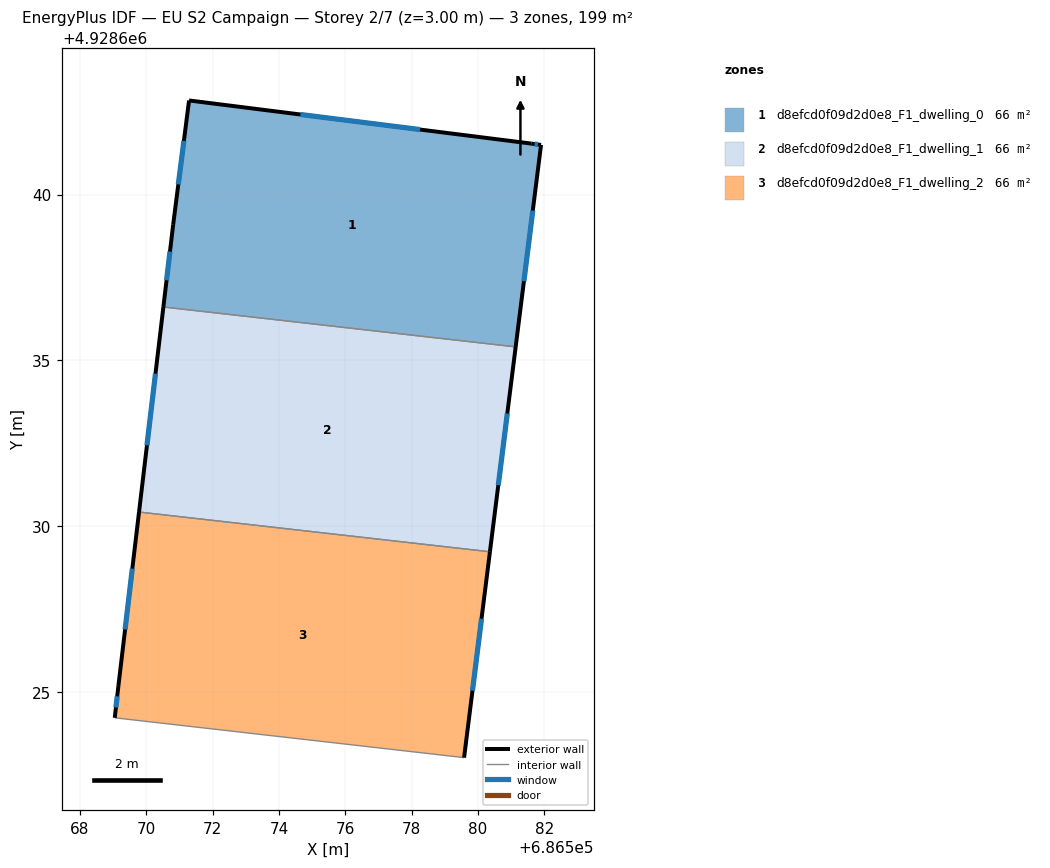
=== STOREY PLAN SPEC (per zone: floor XY polygon, exterior-wall plan segments, windows/doors) ===
zone 1: d8efcd0f09d2d0e8_F1_dwelling_0  (66.4 m²)
  floor: (686581.61, 4928641.54) (686581.90, 4928641.50) (686581.14, 4928635.41) (686570.52, 4928636.61) (686570.81, 4928639.09) (686571.29, 4928642.84)
  exterior wall: (686581.90, 4928641.50) – (686581.61, 4928641.54)  [0.3 m]
    window: (686581.81, 4928641.51) – (686581.71, 4928641.52)  [0.1 m²]
  exterior wall: (686581.14, 4928635.41) – (686581.90, 4928641.50)  [6.1 m]
    window: (686581.39, 4928637.39) – (686581.65, 4928639.52)  [2.2 m²]
  exterior wall: (686570.81, 4928639.09) – (686570.52, 4928636.61)  [2.5 m]
    window: (686570.72, 4928638.28) – (686570.61, 4928637.42)  [0.9 m²]
  exterior wall: (686571.29, 4928642.84) – (686570.81, 4928639.09)  [3.8 m]
    window: (686571.14, 4928641.62) – (686570.97, 4928640.31)  [1.4 m²]
  exterior wall: (686581.61, 4928641.54) – (686571.29, 4928642.84)  [10.4 m]
    window: (686578.26, 4928641.96) – (686574.65, 4928642.41)  [3.8 m²]
  interior walls: 1
zone 2: d8efcd0f09d2d0e8_F1_dwelling_1  (66.4 m²)
  floor: (686581.14, 4928635.41) (686580.36, 4928629.23) (686569.78, 4928630.43) (686570.52, 4928636.61)
  exterior wall: (686570.52, 4928636.61) – (686569.78, 4928630.43)  [6.2 m]
    window: (686570.28, 4928634.60) – (686570.02, 4928632.44)  [2.3 m²]
  exterior wall: (686580.36, 4928629.23) – (686581.14, 4928635.41)  [6.2 m]
    window: (686580.61, 4928631.24) – (686580.88, 4928633.40)  [2.3 m²]
  interior walls: 2
zone 3: d8efcd0f09d2d0e8_F1_dwelling_2  (66.4 m²)
  floor: (686580.36, 4928629.23) (686579.58, 4928623.03) (686569.05, 4928624.23) (686569.16, 4928625.19) (686569.78, 4928630.43)
  exterior wall: (686569.16, 4928625.19) – (686569.05, 4928624.23)  [1.0 m]
    window: (686569.13, 4928624.87) – (686569.09, 4928624.54)  [0.4 m²]
  exterior wall: (686569.78, 4928630.43) – (686569.16, 4928625.19)  [5.3 m]
    window: (686569.58, 4928628.72) – (686569.36, 4928626.89)  [1.9 m²]
  exterior wall: (686579.58, 4928623.03) – (686580.36, 4928629.23)  [6.3 m]
    window: (686579.84, 4928625.04) – (686580.11, 4928627.21)  [2.3 m²]
  interior walls: 2

=== DERIVED (storey summary) ===
Building: EU S2 Campaign
Storey: 2 of 7  (floor level z = 3.00 m)
Storey gross floor area: 199.2 m²
Zones on this storey: 3
  - d8efcd0f09d2d0e8_F1_dwelling_0: floor 66.4 m²; exterior wall 23.1 m (69.3 m²); 5 window(s) 8.5 m²; WWR 12.2%
  - d8efcd0f09d2d0e8_F1_dwelling_1: floor 66.4 m²; exterior wall 12.4 m (37.3 m²); 2 window(s) 4.6 m²; WWR 12.2%
  - d8efcd0f09d2d0e8_F1_dwelling_2: floor 66.4 m²; exterior wall 12.5 m (37.5 m²); 3 window(s) 4.6 m²; WWR 12.2%
Zone adjacency (shared interzone walls):
  - d8efcd0f09d2d0e8_F1_dwelling_0 ↔ d8efcd0f09d2d0e8_F1_dwelling_1
  - d8efcd0f09d2d0e8_F1_dwelling_1 ↔ d8efcd0f09d2d0e8_F1_dwelling_2